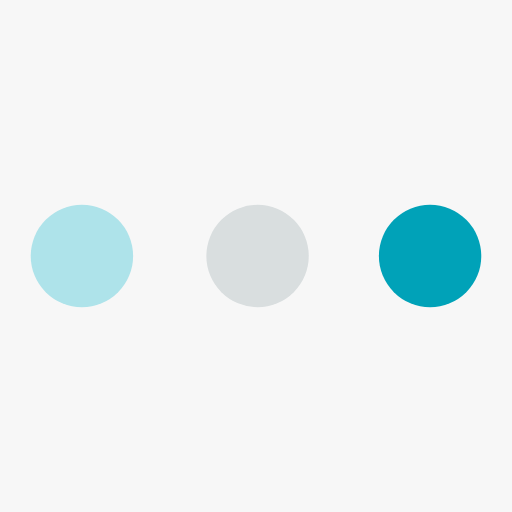
t = 0.00 s
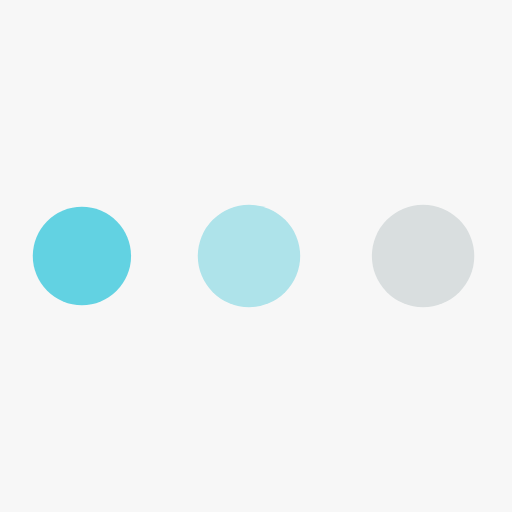
t = 0.32 s
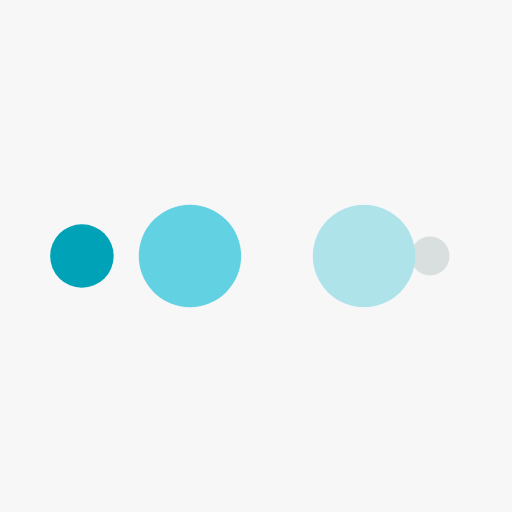
t = 0.54 s
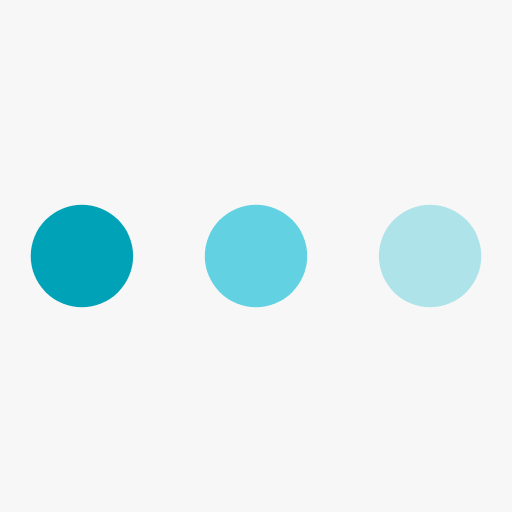
t = 0.86 s
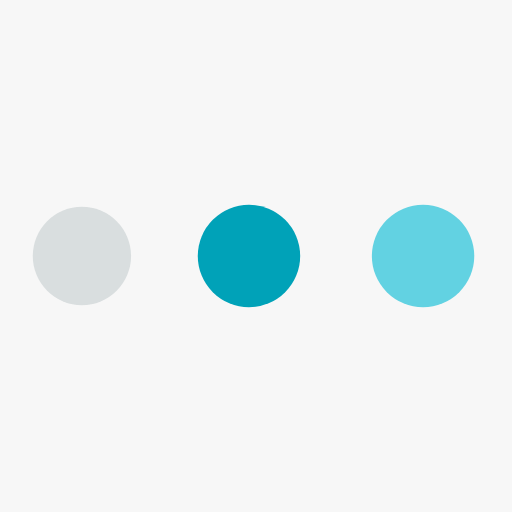
t = 1.19 s
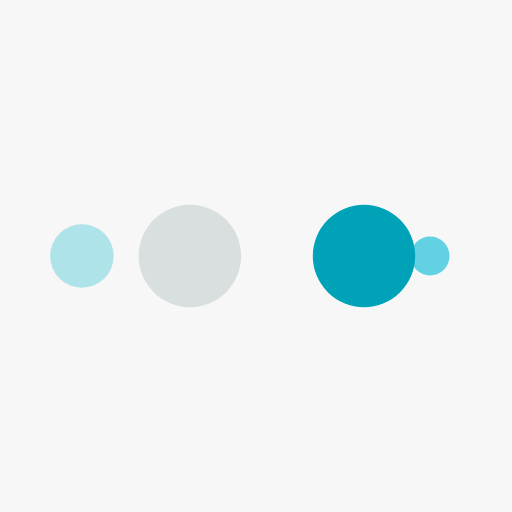
t = 1.40 s

The animated SVG that drew these frames (rendered in a browser with its animation timeline set to each time). Animation: 10 SMIL elements (animate=10); one cycle of 1.72 s, repeats indefinitely.

<?xml version="1.0" encoding="utf-8"?>
<svg xmlns="http://www.w3.org/2000/svg" xmlns:xlink="http://www.w3.org/1999/xlink" style="margin: auto; background: rgb(247, 247, 247); display: block; shape-rendering: auto; animation-play-state: running; animation-delay: 0s;" width="150px" height="150px" viewBox="0 0 100 100" preserveAspectRatio="xMidYMid">
<circle cx="84" cy="50" r="10" fill="#00a2b8" style="animation-play-state: running; animation-delay: 0s;">
    <animate attributeName="r" repeatCount="indefinite" dur="0.43103448275862066s" calcMode="spline" keyTimes="0;1" values="10;0" keySplines="0 0.5 0.5 1" begin="0s" style="animation-play-state: running; animation-delay: 0s;"></animate>
    <animate attributeName="fill" repeatCount="indefinite" dur="1.7241379310344827s" calcMode="discrete" keyTimes="0;0.25;0.5;0.75;1" values="#00a2b8;#d9dedf;#aee3ea;#62d2e2;#00a2b8" begin="0s" style="animation-play-state: running; animation-delay: 0s;"></animate>
</circle><circle cx="16" cy="50" r="10" fill="#00a2b8" style="animation-play-state: running; animation-delay: 0s;">
  <animate attributeName="r" repeatCount="indefinite" dur="1.7241379310344827s" calcMode="spline" keyTimes="0;0.25;0.5;0.75;1" values="0;0;10;10;10" keySplines="0 0.5 0.5 1;0 0.5 0.5 1;0 0.5 0.5 1;0 0.5 0.5 1" begin="0s" style="animation-play-state: running; animation-delay: 0s;"></animate>
  <animate attributeName="cx" repeatCount="indefinite" dur="1.7241379310344827s" calcMode="spline" keyTimes="0;0.25;0.5;0.75;1" values="16;16;16;50;84" keySplines="0 0.5 0.5 1;0 0.5 0.5 1;0 0.5 0.5 1;0 0.5 0.5 1" begin="0s" style="animation-play-state: running; animation-delay: 0s;"></animate>
</circle><circle cx="50" cy="50" r="10" fill="#62d2e2" style="animation-play-state: running; animation-delay: 0s;">
  <animate attributeName="r" repeatCount="indefinite" dur="1.7241379310344827s" calcMode="spline" keyTimes="0;0.25;0.5;0.75;1" values="0;0;10;10;10" keySplines="0 0.5 0.5 1;0 0.5 0.5 1;0 0.5 0.5 1;0 0.5 0.5 1" begin="-0.43103448275862066s" style="animation-play-state: running; animation-delay: 0s;"></animate>
  <animate attributeName="cx" repeatCount="indefinite" dur="1.7241379310344827s" calcMode="spline" keyTimes="0;0.25;0.5;0.75;1" values="16;16;16;50;84" keySplines="0 0.5 0.5 1;0 0.5 0.5 1;0 0.5 0.5 1;0 0.5 0.5 1" begin="-0.43103448275862066s" style="animation-play-state: running; animation-delay: 0s;"></animate>
</circle><circle cx="84" cy="50" r="10" fill="#aee3ea" style="animation-play-state: running; animation-delay: 0s;">
  <animate attributeName="r" repeatCount="indefinite" dur="1.7241379310344827s" calcMode="spline" keyTimes="0;0.25;0.5;0.75;1" values="0;0;10;10;10" keySplines="0 0.5 0.5 1;0 0.5 0.5 1;0 0.5 0.5 1;0 0.5 0.5 1" begin="-0.8620689655172413s" style="animation-play-state: running; animation-delay: 0s;"></animate>
  <animate attributeName="cx" repeatCount="indefinite" dur="1.7241379310344827s" calcMode="spline" keyTimes="0;0.25;0.5;0.75;1" values="16;16;16;50;84" keySplines="0 0.5 0.5 1;0 0.5 0.5 1;0 0.5 0.5 1;0 0.5 0.5 1" begin="-0.8620689655172413s" style="animation-play-state: running; animation-delay: 0s;"></animate>
</circle><circle cx="16" cy="50" r="10" fill="#d9dedf" style="animation-play-state: running; animation-delay: 0s;">
  <animate attributeName="r" repeatCount="indefinite" dur="1.7241379310344827s" calcMode="spline" keyTimes="0;0.25;0.5;0.75;1" values="0;0;10;10;10" keySplines="0 0.5 0.5 1;0 0.5 0.5 1;0 0.5 0.5 1;0 0.5 0.5 1" begin="-1.2931034482758619s" style="animation-play-state: running; animation-delay: 0s;"></animate>
  <animate attributeName="cx" repeatCount="indefinite" dur="1.7241379310344827s" calcMode="spline" keyTimes="0;0.25;0.5;0.75;1" values="16;16;16;50;84" keySplines="0 0.5 0.5 1;0 0.5 0.5 1;0 0.5 0.5 1;0 0.5 0.5 1" begin="-1.2931034482758619s" style="animation-play-state: running; animation-delay: 0s;"></animate>
</circle>
<!-- [ldio] generated by https://loading.io/ --></svg>
